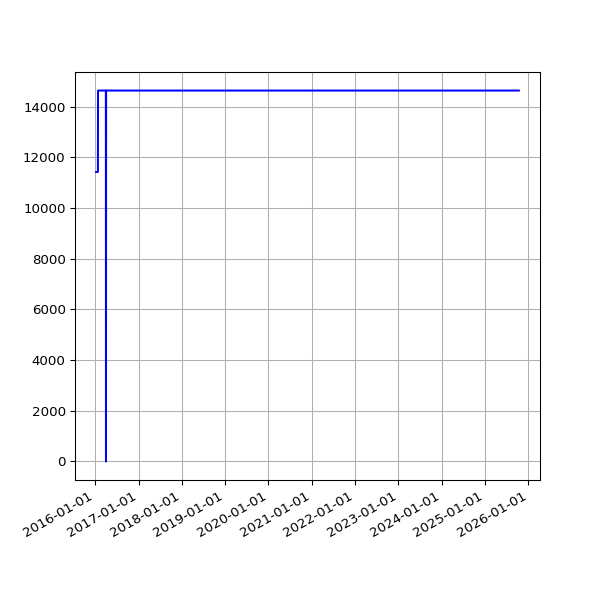

Data behind this chart, as committed beside it:
date, value
2016-01-09 02:19:06 +0000, 11425
2016-01-10 03:42:17 +0000, 11425
2016-01-11 03:42:37 +0000, 11425
2016-01-12 02:53:35 +0000, 11425
2016-01-13 02:21:27 +0000, 11425
2016-01-14 02:32:42 +0000, 11425
2016-01-15 02:35:40 +0000, 11425
2016-01-16 02:19:34 +0000, 11425
2016-01-17 02:21:38 +0000, 11425
2016-01-18 06:14:36 +0000, 11425
2016-01-19 02:34:15 +0000, 11425
2016-01-20 03:12:50 +0000, 11425
2016-01-21 02:21:52 +0000, 11425
2016-01-22 02:58:21 +0000, 11425
2016-01-23 02:12:19 +0000, 11425
2016-01-24 02:12:52 +0000, 11425
2016-01-25 02:20:31 +0000, 14639
2016-01-26 02:13:41 +0000, 14639
2016-01-27 03:49:34 +0000, 14639
2016-01-28 03:53:39 +0000, 14639
2016-01-29 03:46:44 +0000, 14639
2016-01-30 03:53:31 +0000, 14639
2016-01-31 04:03:38 +0000, 14639
2016-02-01 04:07:18 +0000, 14639
2016-02-02 04:15:40 +0000, 14639
2016-02-03 03:50:12 +0000, 14639
2016-02-04 03:59:25 +0000, 14639
2016-02-05 03:52:58 +0000, 14639
2016-02-06 04:02:39 +0000, 14639
2016-02-07 03:54:06 +0000, 14639
2016-02-08 04:06:58 +0000, 14639
2016-02-09 03:51:57 +0000, 14639
2016-02-10 04:00:45 +0000, 14639
2016-02-11 04:01:23 +0000, 14639
2016-02-12 04:15:30 +0000, 14639
2016-02-13 04:11:13 +0000, 14639
2016-02-14 03:53:30 +0000, 14639
2016-02-15 03:51:18 +0000, 14639
2016-02-16 04:06:19 +0000, 14639
2016-02-17 03:21:25 +0000, 14639
2016-02-18 03:57:17 +0000, 14639
2016-02-19 04:30:00 +0000, 14639
2016-02-20 02:51:05 +0000, 14639
2016-02-21 03:01:27 +0000, 14639
2016-02-22 02:53:25 +0000, 14639
2016-02-23 03:19:44 +0000, 14639
2016-02-24 04:20:38 +0000, 14639
2016-02-25 04:24:26 +0000, 14639
2016-02-26 03:08:08 +0000, 14639
2016-02-27 02:31:41 +0000, 14639
2016-02-28 04:15:34 +0000, 14639
2016-03-01 02:30:54 +0000, 14639
2016-03-02 04:27:42 +0000, 14639
2016-03-03 04:51:43 +0000, 14639
2016-03-04 02:24:09 +0000, 14639
2016-03-05 02:44:37 +0000, 14639
2016-03-06 03:11:42 +0000, 14639
2016-03-07 04:31:21 +0000, 14639
2016-03-08 03:08:42 +0000, 14639
2016-03-09 03:13:29 +0000, 14639
... 2,484 more rows
